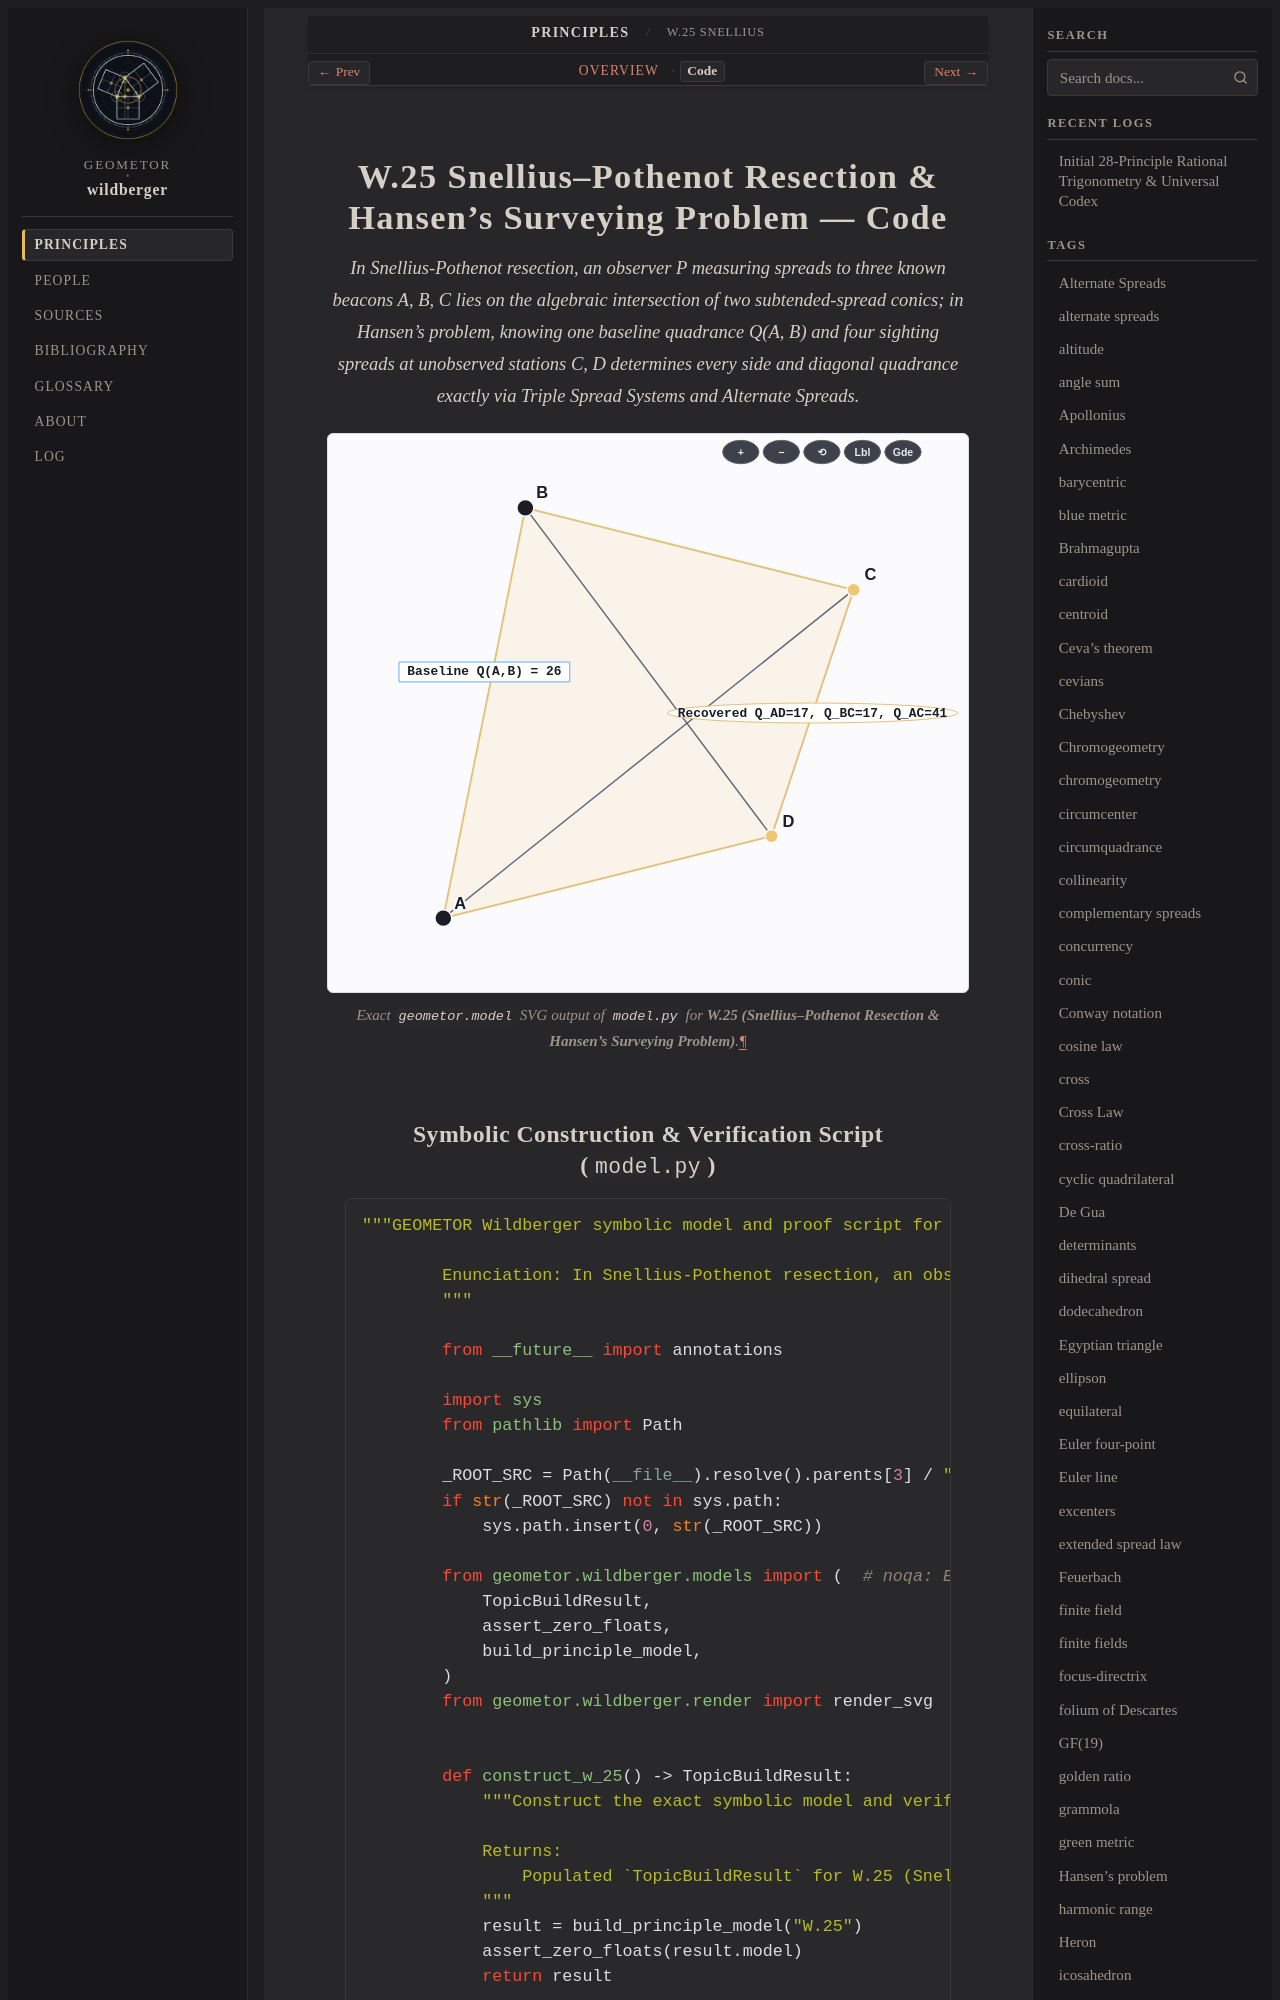

repository: geometor/wildberger · page: topics/w-25/code.html · generator: sphinx

====================================================================
W.25 Snellius–Pothenot Resection & Hansen's Surveying Problem — Code
====================================================================

.. enunciation::
